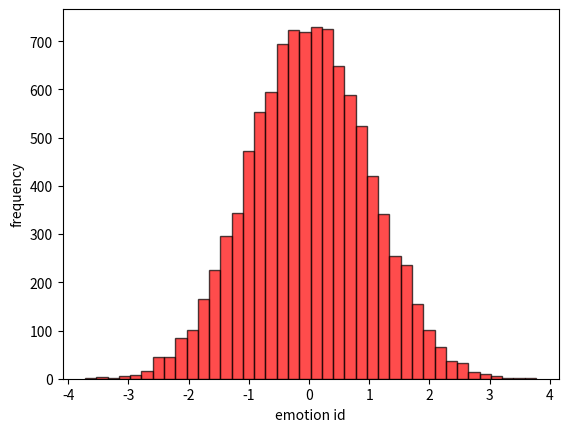

The script that saved this image:
import matplotlib.pyplot as plt
import numpy as np
import matplotlib

# 设置matplotlib正常显示中文和负号
#matplotlib.rcParams['font.sans-serif']=['SimHei']   # 用黑体显示中文
#matplotlib.rcParams['axes.unicode_minus']=False     # 正常显示负号
# 随机生成（10000,）服从正态分布的数据
data = np.random.randn(10000)
"""
绘制直方图
data:必选参数，绘图数据
bins:直方图的长条形数目，可选项，默认为10
normed:是否将得到的直方图向量归一化，可选项，默认为0，代表不归一化，显示频数。normed=1，表示归一化，显示频率。
facecolor:长条形的颜色
edgecolor:长条形边框的颜色
alpha:透明度
"""
plt.hist(data, bins=40, facecolor="red", edgecolor="black", alpha=0.7)
# 显示横轴标签
plt.xlabel("emotion id")
# 显示纵轴标签
plt.ylabel("frequency")
# 显示图标题
# plt.title("频数/频率分布直方图")
plt.show()